Dataset: dataset (GitHub, GrowbotHub/dataset-growth-stage-radish). Classes: ready, small.

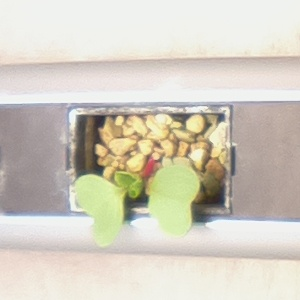
Label: small

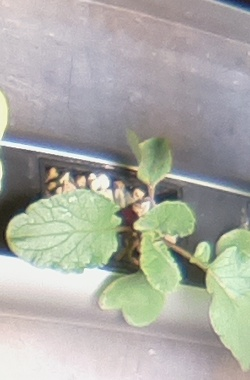
Label: ready

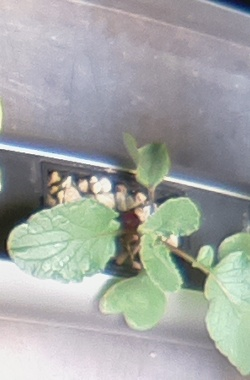
Label: ready

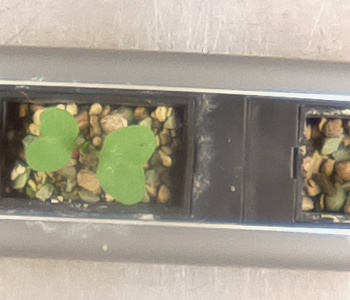
Label: small

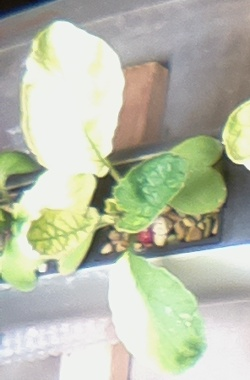
Label: ready

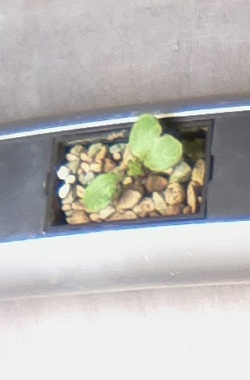
Label: small
